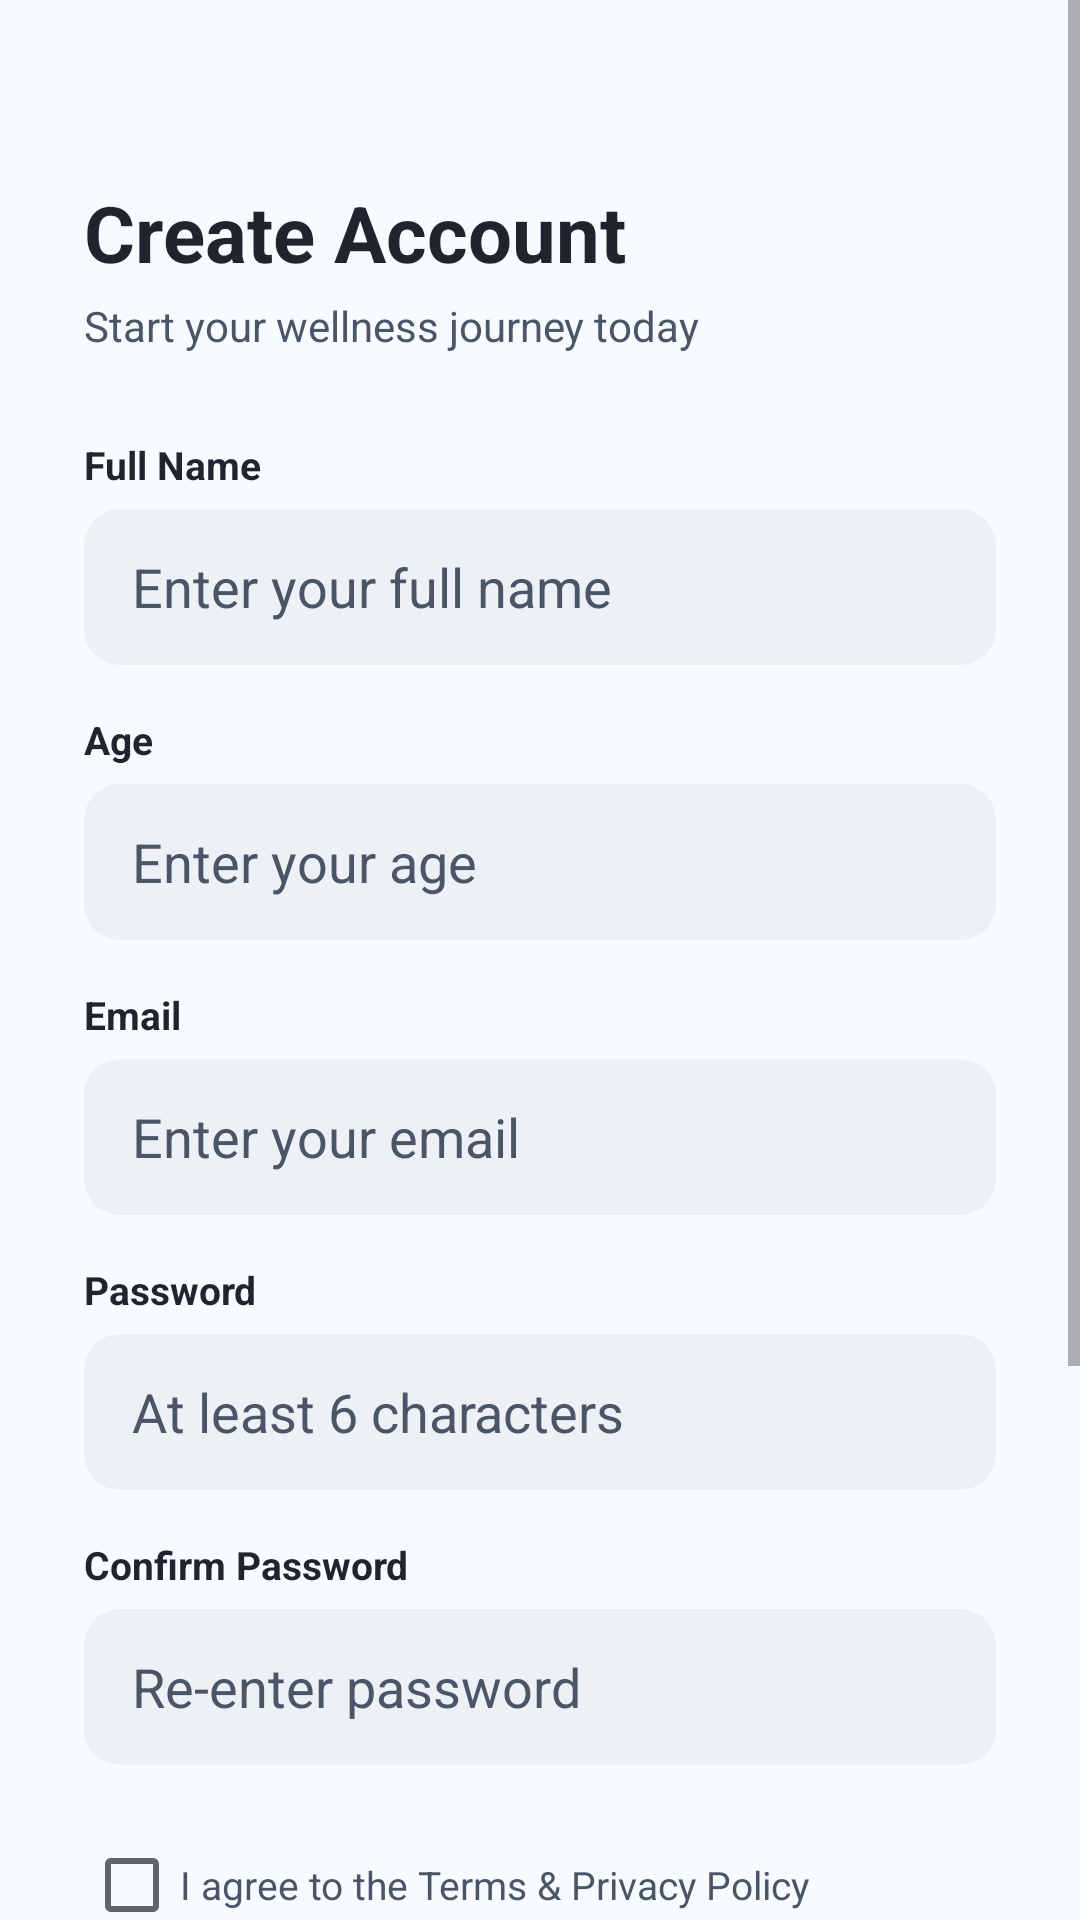

Reconstruct the res/layout file that produces this screen, plus the resources it refers to.
<!-- AndroidManifest.xml: application theme AppTheme -->
<!-- res/layout/activity_signup.xml -->
<?xml version="1.0" encoding="utf-8"?>
<ScrollView xmlns:android="http://schemas.android.com/apk/res/android"
    xmlns:app="http://schemas.android.com/apk/res-auto"
    android:layout_width="match_parent"
    android:layout_height="match_parent"
    android:background="@color/background">

    <LinearLayout
        android:layout_width="match_parent"
        android:layout_height="wrap_content"
        android:orientation="vertical"
        android:padding="28dp">

        <TextView
            android:layout_width="wrap_content"
            android:layout_height="wrap_content"
            android:text="Create Account"
            android:textColor="@color/textDark"
            android:textSize="26sp"
            android:textStyle="bold"
            android:layout_marginTop="32dp"
            android:layout_marginBottom="4dp"/>

        <TextView
            android:layout_width="wrap_content"
            android:layout_height="wrap_content"
            android:text="Start your wellness journey today"
            android:textColor="@color/textGray"
            android:textSize="14sp"
            android:layout_marginBottom="28dp"/>

        <TextView android:layout_width="wrap_content" android:layout_height="wrap_content"
            android:text="Full Name" android:textColor="@color/textDark" android:textSize="13sp"
            android:textStyle="bold" android:layout_marginBottom="6dp"/>
        <EditText
            android:id="@+id/etName"
            android:layout_width="match_parent" android:layout_height="52dp"
            android:background="@drawable/bg_input_field" android:hint="Enter your full name"
            android:inputType="textPersonName" android:paddingHorizontal="16dp"
            android:textColor="@color/textDark" android:textColorHint="@color/textGray"
            android:layout_marginBottom="16dp"/>

        <TextView android:layout_width="wrap_content" android:layout_height="wrap_content"
            android:text="Age" android:textColor="@color/textDark" android:textSize="13sp"
            android:textStyle="bold" android:layout_marginBottom="6dp"/>
        <EditText
            android:id="@+id/etAge"
            android:layout_width="match_parent" android:layout_height="52dp"
            android:background="@drawable/bg_input_field" android:hint="Enter your age"
            android:inputType="number" android:paddingHorizontal="16dp"
            android:textColor="@color/textDark" android:textColorHint="@color/textGray"
            android:layout_marginBottom="16dp"/>

        <TextView android:layout_width="wrap_content" android:layout_height="wrap_content"
            android:text="Email" android:textColor="@color/textDark" android:textSize="13sp"
            android:textStyle="bold" android:layout_marginBottom="6dp"/>
        <EditText
            android:id="@+id/etEmail"
            android:layout_width="match_parent" android:layout_height="52dp"
            android:background="@drawable/bg_input_field" android:hint="Enter your email"
            android:inputType="textEmailAddress" android:paddingHorizontal="16dp"
            android:textColor="@color/textDark" android:textColorHint="@color/textGray"
            android:layout_marginBottom="16dp"/>

        <TextView android:layout_width="wrap_content" android:layout_height="wrap_content"
            android:text="Password" android:textColor="@color/textDark" android:textSize="13sp"
            android:textStyle="bold" android:layout_marginBottom="6dp"/>
        <EditText
            android:id="@+id/etPassword"
            android:layout_width="match_parent" android:layout_height="52dp"
            android:background="@drawable/bg_input_field" android:hint="At least 6 characters"
            android:inputType="textPassword" android:paddingHorizontal="16dp"
            android:textColor="@color/textDark" android:textColorHint="@color/textGray"
            android:layout_marginBottom="16dp"/>

        <TextView android:layout_width="wrap_content" android:layout_height="wrap_content"
            android:text="Confirm Password" android:textColor="@color/textDark" android:textSize="13sp"
            android:textStyle="bold" android:layout_marginBottom="6dp"/>
        <EditText
            android:id="@+id/etConfirmPassword"
            android:layout_width="match_parent" android:layout_height="52dp"
            android:background="@drawable/bg_input_field" android:hint="Re-enter password"
            android:inputType="textPassword" android:paddingHorizontal="16dp"
            android:textColor="@color/textDark" android:textColorHint="@color/textGray"
            android:layout_marginBottom="16dp"/>

        <CheckBox
            android:id="@+id/cbTerms"
            android:layout_width="wrap_content"
            android:layout_height="wrap_content"
            android:text="I agree to the Terms &amp; Privacy Policy"
            android:textColor="@color/textGray"
            android:textSize="13sp"
            android:layout_marginBottom="24dp"/>

        <Button
            android:id="@+id/btnSignup"
            android:layout_width="match_parent" android:layout_height="52dp"
            app:backgroundTint="@color/primary" app:cornerRadius="28dp" android:text="Create Account"
            android:textColor="@android:color/white" android:textSize="16sp" android:textStyle="bold"
            android:stateListAnimator="@null" android:layout_marginBottom="16dp"/>

        <TextView
            android:layout_width="wrap_content"
            android:layout_height="wrap_content"
            android:layout_gravity="center"
            android:text="— or continue with —"
            android:textColor="@color/textGray"
            android:textSize="12sp"
            android:layout_marginBottom="16dp"/>

        <Button
            android:id="@+id/btnGoogleSignup"
            android:layout_width="match_parent"
            android:layout_height="52dp"
            android:background="@drawable/bg_card_outline"
            android:text="🔵  Sign up with Google"
            android:textColor="@color/textDark"
            android:textSize="15sp"
            android:stateListAnimator="@null"
            android:layout_marginBottom="24dp"/>

        <LinearLayout android:layout_width="wrap_content" android:layout_height="wrap_content"
            android:layout_gravity="center" android:orientation="horizontal">
            <TextView android:layout_width="wrap_content" android:layout_height="wrap_content"
                android:text="Already have an account? " android:textColor="@color/textGray" android:textSize="14sp"/>
            <TextView
                android:id="@+id/tvLogin"
                android:layout_width="wrap_content" android:layout_height="wrap_content"
                android:text="Log In" android:textColor="@color/primary" android:textSize="14sp"
                android:textStyle="bold"/>
        </LinearLayout>

    </LinearLayout>
</ScrollView>
<!-- resources referenced by this layout -->
<resources>
  <color name="background">#F7FAFF</color>
  <color name="primary">#2E9E8F</color>
  <color name="textDark">#1F242E</color>
  <color name="textGray">#4A5568</color>
  <!-- drawable bg_card_outline (drawable) -->
  <?xml version="1.0" encoding="utf-8"?>
  <shape xmlns:android="http://schemas.android.com/apk/res/android" android:shape="rectangle">
      <solid android:color="@color/white"/>
      <stroke android:width="1dp" android:color="@color/grayLight"/>
      <corners android:radius="12dp"/>
  </shape>
  <!-- drawable bg_input_field (drawable) -->
  <?xml version="1.0" encoding="utf-8"?>
  <shape xmlns:android="http://schemas.android.com/apk/res/android" android:shape="rectangle">
      <solid android:color="@color/grayLight"/>
      <corners android:radius="12dp"/>
  </shape>
  <style name="AppTheme" parent="Theme.MaterialComponents.DayNight.NoActionBar">
          <item name="colorPrimary">@color/primary</item>
          <item name="colorPrimaryDark">@color/primaryDark</item>
          <item name="colorAccent">@color/accent</item>
          <item name="android:windowBackground">@color/background</item>
      </style>
  <color name="white">#FFFFFF</color>
  <color name="grayLight">#EDF0F5</color>
  <color name="primaryDark">#1C7366</color>
  <color name="accent">#FCBA4A</color>
</resources>
